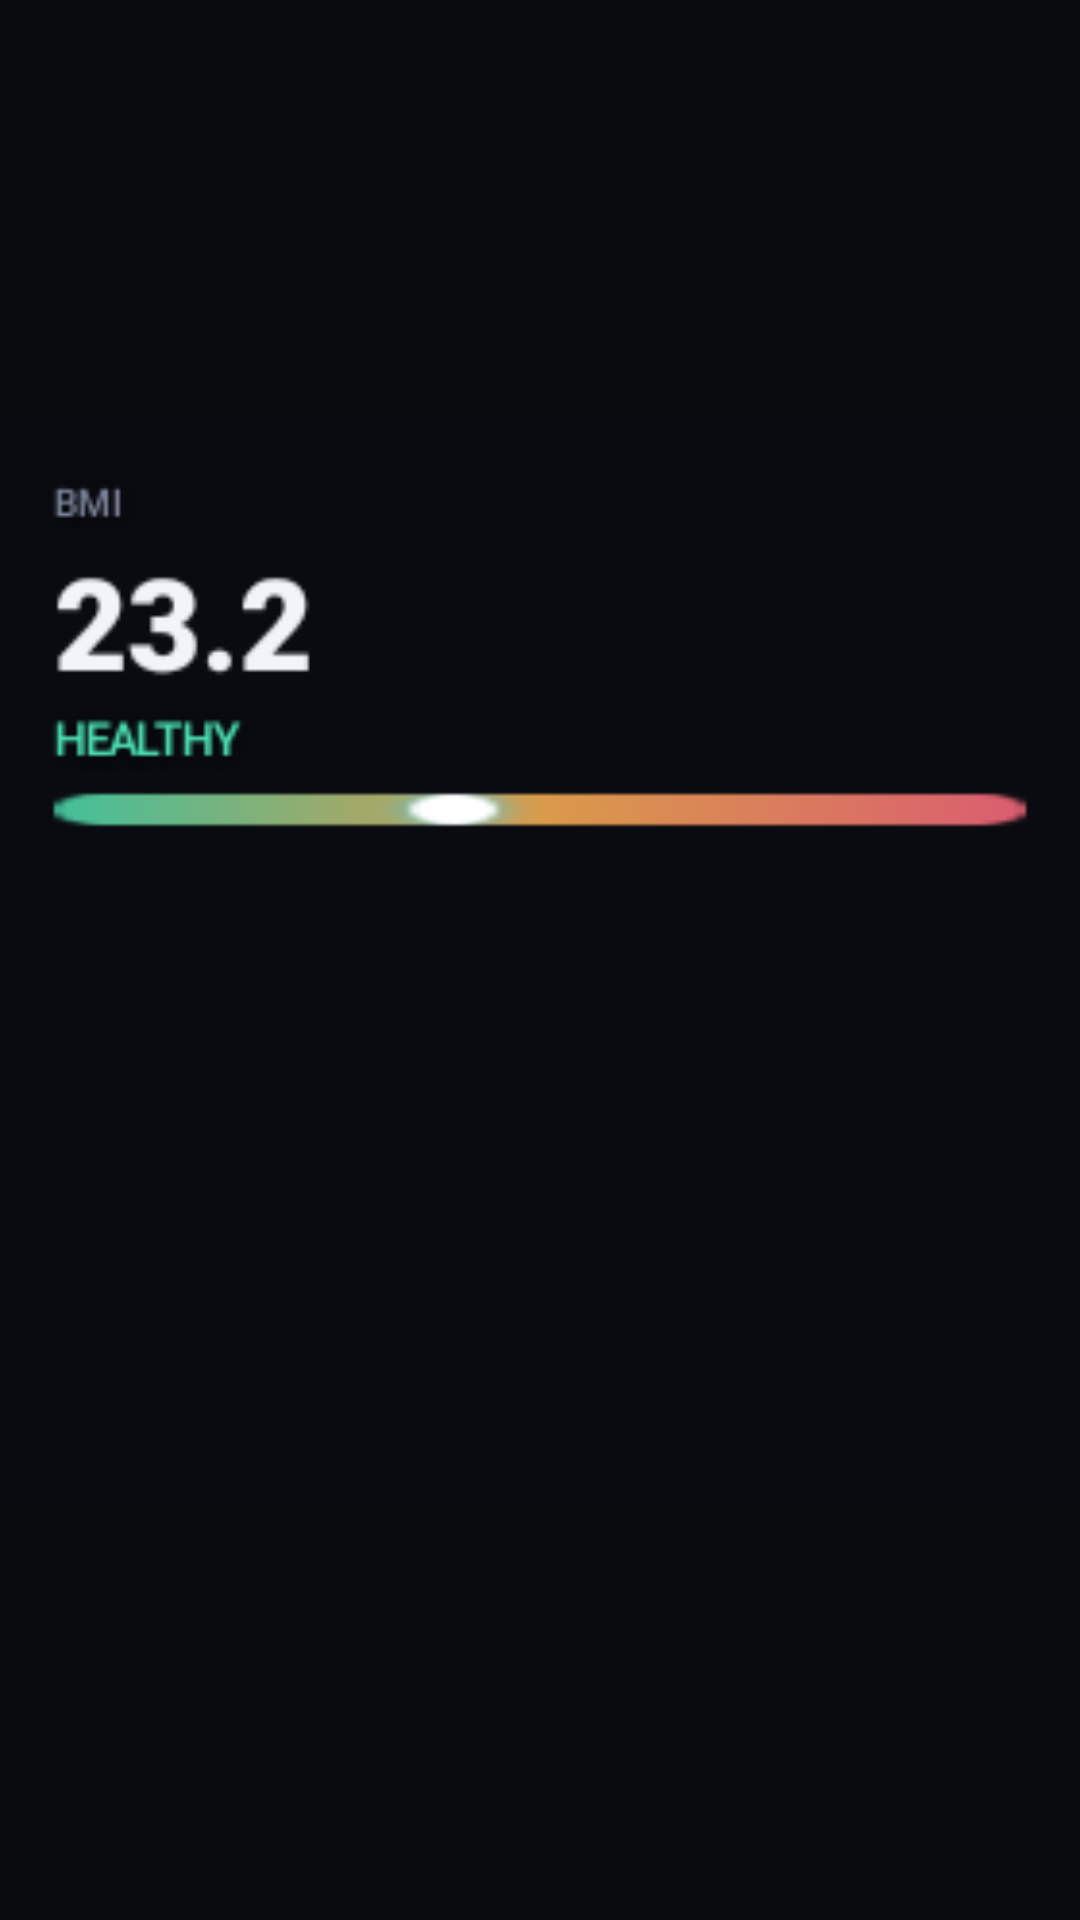

The Android layout XML behind this screen, and the referenced resources:
<!-- AndroidManifest.xml: application theme Theme.Aura -->
<!-- res/layout/widget_preview_bmi.xml -->
<?xml version="1.0" encoding="utf-8"?>
<ImageView xmlns:android="http://schemas.android.com/apk/res/android"
    android:layout_width="match_parent"
    android:layout_height="match_parent"
    android:contentDescription="@string/widget_bmi"
    android:scaleType="fitCenter"
    android:src="@drawable/widget_preview_bmi" />
<!-- resources referenced by this layout -->
<resources>
  <!-- drawable widget_preview_bmi: png bitmap (drawable-nodpi, 8090 bytes) -->
  <string name="widget_bmi">Aura · BMI</string>
  <style name="Theme.Aura" parent="android:Theme.Material.NoActionBar">
          <item name="android:windowBackground">@color/window_bg</item>
          <item name="android:statusBarColor">@android:color/transparent</item>
          <item name="android:navigationBarColor">@android:color/transparent</item>
          <item name="android:windowLightStatusBar">false</item>
      </style>
  <color name="window_bg">#0A0B0F</color>
</resources>
